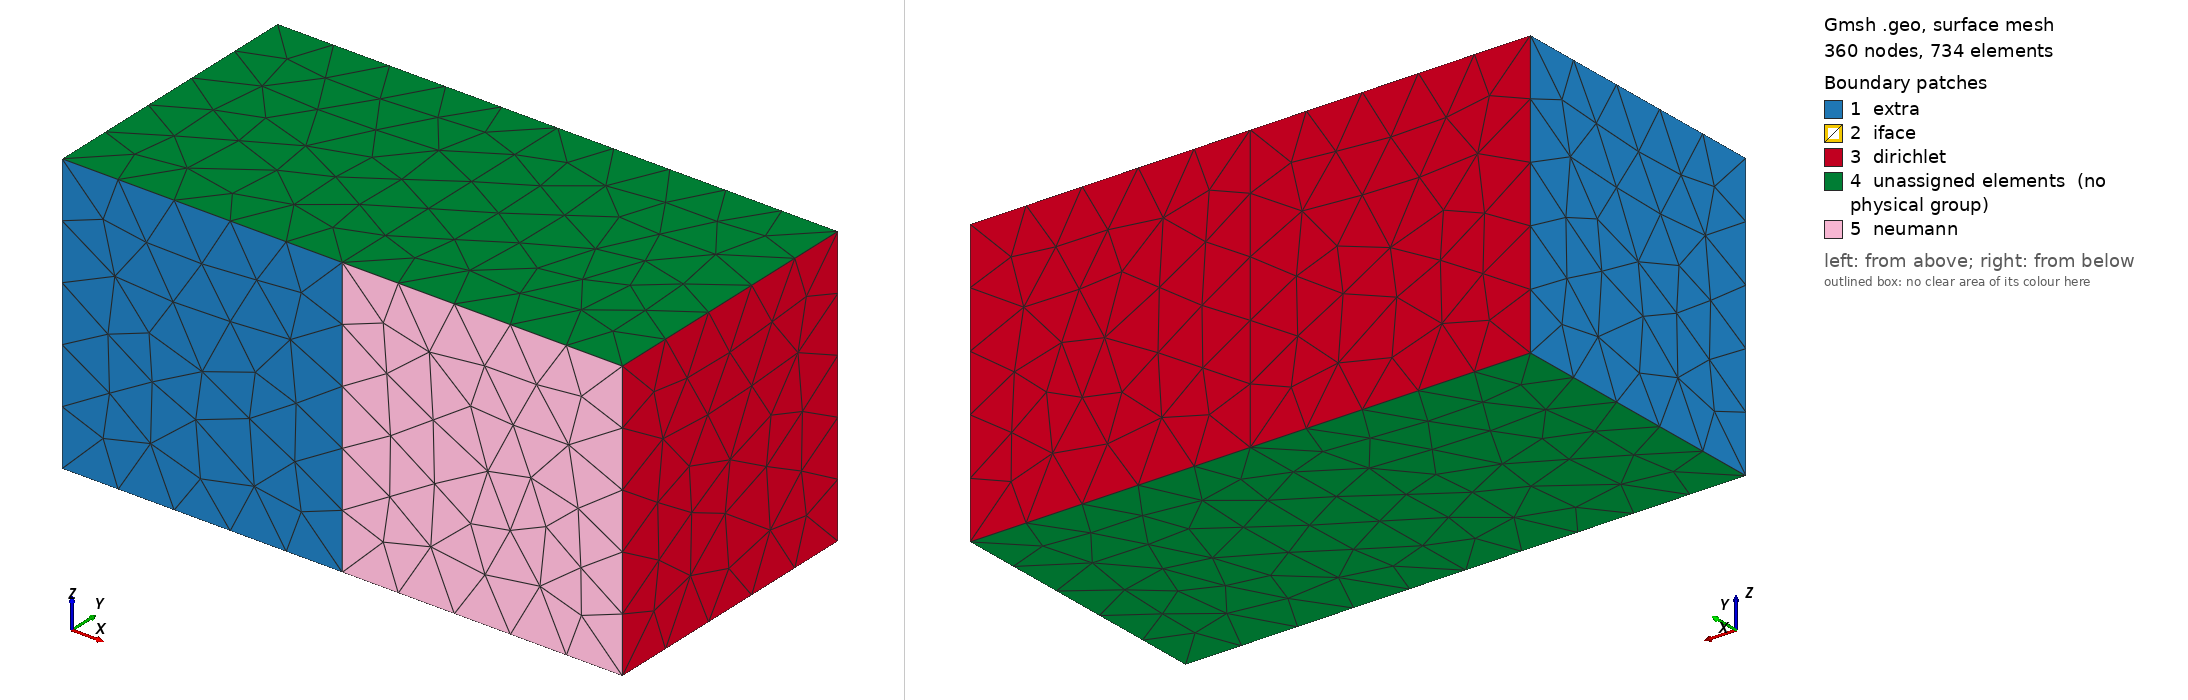

Gmsh geometry script, surface-meshed: 360 nodes, 734 surface elements. Boundary patches (legend numbers): 1 extra, 2 iface, 3 dirichlet, 4 unassigned elements (no physical group), 5 neumann. Left view from above one corner, right view from below the opposite corner. Legend entries are the model's physical surfaces; 'unassigned elements' are surfaces in no physical group. The drawing asked Gmsh for element sizes between 1% and 20% of the model's largest extent; the script's own settings can give other sizes.

=== mesh3d.geo (drawn) ===
// This geo file defines the [0,2]x[0,1]x[0,1] domain required by
// test_mesh.gmsh, equal to mesh2d.geo but periodically extruded in
// z-direction. To regenerate the msh files:
//
// for o in 1 2; do for v in 2 4; do gmsh -format msh$v -3 -order $o mesh3d.geo -o mesh3d_p${o}_v${v}.msh; done; done

p000 = newp; Point(p000) = {0,0,0};
p001 = newp; Point(p001) = {0,0,1};
p010 = newp; Point(p010) = {0,1,0};
p011 = newp; Point(p011) = {0,1,1};
p100 = newp; Point(p100) = {1,0,0};
p101 = newp; Point(p101) = {1,0,1};
p110 = newp; Point(p110) = {1,1,0};
p111 = newp; Point(p111) = {1,1,1};
p200 = newp; Point(p200) = {2,0,0};
p201 = newp; Point(p201) = {2,0,1};
p210 = newp; Point(p210) = {2,1,0};
p211 = newp; Point(p211) = {2,1,1};
l00X = newl; Line(l00X) = {p000,p001};
l01X = newl; Line(l01X) = {p010,p011};
l0X0 = newl; Line(l0X0) = {p000,p010};
l0X1 = newl; Line(l0X1) = {p001,p011};
l10X = newl; Line(l10X) = {p100,p101};
l11X = newl; Line(l11X) = {p110,p111};
l1X0 = newl; Line(l1X0) = {p100,p110};
l1X1 = newl; Line(l1X1) = {p101,p111};
l20X = newl; Line(l20X) = {p200,p201};
l21X = newl; Line(l21X) = {p210,p211};
l2X0 = newl; Line(l2X0) = {p200,p210};
l2X1 = newl; Line(l2X1) = {p201,p211};
lL00 = newl; Line(lL00) = {p000,p100};
lL01 = newl; Line(lL01) = {p001,p101};
lL10 = newl; Line(lL10) = {p010,p110};
lL11 = newl; Line(lL11) = {p011,p111};
lR00 = newl; Line(lR00) = {p100,p200};
lR01 = newl; Line(lR01) = {p101,p201};
lR10 = newl; Line(lR10) = {p110,p210};
lR11 = newl; Line(lR11) = {p111,p211};
ll0XX = newll; Line Loop(ll0XX) = {l00X,l0X1,-l01X,-l0X0};
ll1XX = newll; Line Loop(ll1XX) = {l1X0,l11X,-l1X1,-l10X};
ll2XX = newll; Line Loop(ll2XX) = {l2X0,l21X,-l2X1,-l20X};
llL0X = newll; Line Loop(llL0X) = {lL00,l10X,-lL01,-l00X};
llL1X = newll; Line Loop(llL1X) = {l01X,lL11,-l11X,-lL10};
llLX0 = newll; Line Loop(llLX0) = {lL00,l1X0,-lL10,-l0X0};
llLX1 = newll; Line Loop(llLX1) = {lL01,l1X1,-lL11,-l0X1};
llR0X = newll; Line Loop(llR0X) = {lR00,l20X,-lR01,-l10X};
llR1X = newll; Line Loop(llR1X) = {l11X,lR11,-l21X,-lR10};
llRX0 = newll; Line Loop(llRX0) = {lR00,l2X0,-lR10,-l1X0};
llRX1 = newll; Line Loop(llRX1) = {lR01,l2X1,-lR11,-l1X1};
s0XX = news; Plane Surface(s0XX) = {ll0XX};
s1XX = news; Plane Surface(s1XX) = {ll1XX};
s2XX = news; Plane Surface(s2XX) = {ll2XX};
sL0X = news; Plane Surface(sL0X) = {llL0X};
sL1X = news; Plane Surface(sL1X) = {llL1X};
sLX0 = news; Plane Surface(sLX0) = {llLX0};
sLX1 = news; Plane Surface(sLX1) = {llLX1};
sR0X = news; Plane Surface(sR0X) = {llR0X};
sR1X = news; Plane Surface(sR1X) = {llR1X};
sRX0 = news; Plane Surface(sRX0) = {llRX0};
sRX1 = news; Plane Surface(sRX1) = {llRX1};
slL = newsl; Surface Loop(slL) = {sL1X,s0XX,sL0X,sLX0,s1XX,sLX1};
slR = newsl; Surface Loop(slR) = {sR1X,s1XX,sR0X,sRX0,s2XX,sRX1};
vL = newv; Volume(vL) = {slL};
vR = newv; Volume(vR) = {slR};
Physical Point("midpoint") = {p100};
Physical Surface("neumann") = {sL0X,sR0X};
Physical Surface("dirichlet") = {s2XX,sR1X,sL1X,s0XX};
Physical Surface("extra") = {sL0X,s0XX};
Physical Surface("iface") = {s1XX};
Physical Volume("left") = {vL};
Physical Volume("right") = {vR};
Periodic Surface {sLX0} = {sLX1} Translate{0,0,-1};
Periodic Surface {sRX0} = {sRX1} Translate{0,0,-1};
